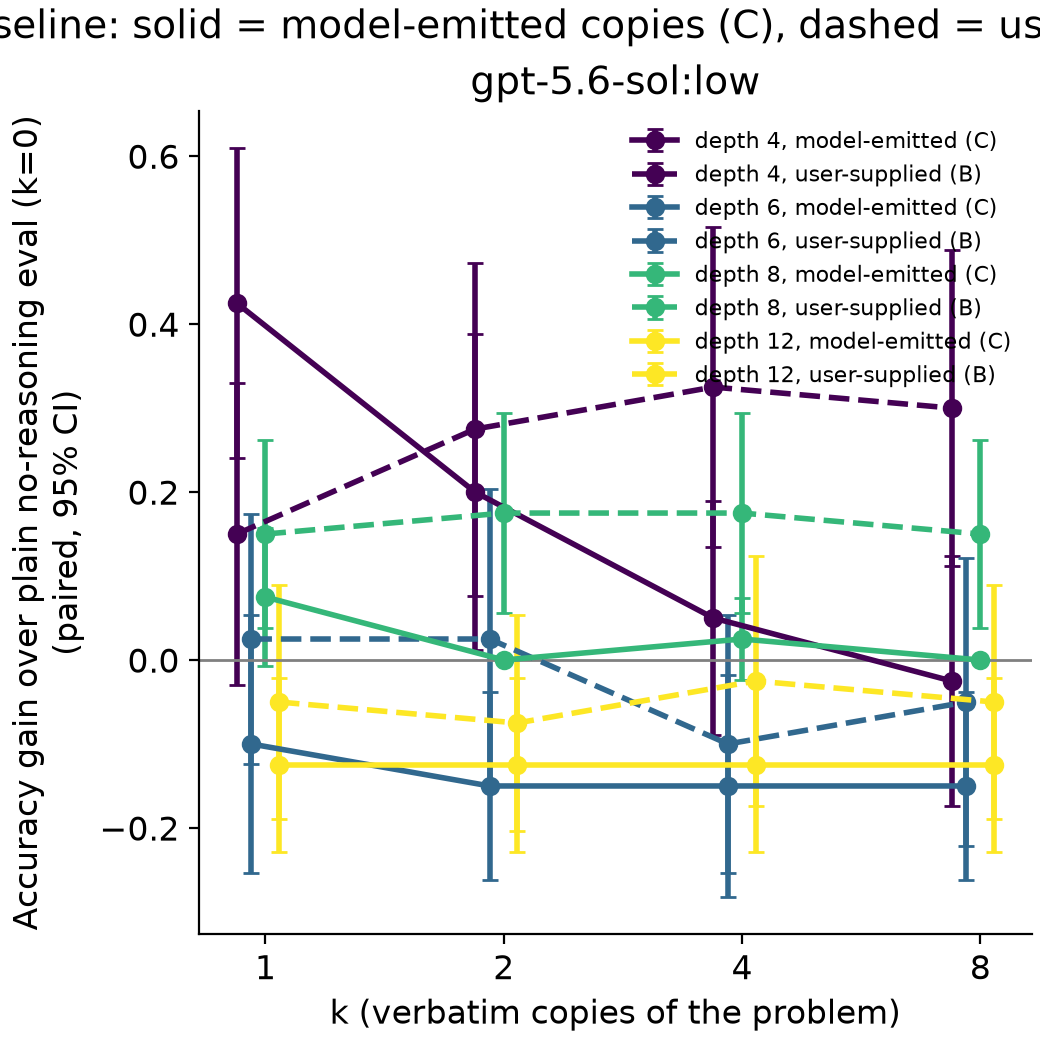

The file beside this chart, header and first rows:
model_eff, depth, arm, k, gain, se, n
gpt-5.6-sol:low, 4, C, 1, 0.425, 0.09397, 40
gpt-5.6-sol:low, 4, C, 2, 0.2, 0.09608, 40
gpt-5.6-sol:low, 4, C, 4, 0.05, 0.07116, 40
gpt-5.6-sol:low, 4, C, 8, -0.025, 0.07585, 40
gpt-5.6-sol:low, 4, B, 1, 0.15, 0.09164, 40
gpt-5.6-sol:low, 4, B, 2, 0.275, 0.1012, 40
gpt-5.6-sol:low, 4, B, 4, 0.325, 0.09732, 40
gpt-5.6-sol:low, 4, B, 8, 0.3, 0.09608, 40
gpt-5.6-sol:low, 6, C, 1, -0.1, 0.07845, 40
gpt-5.6-sol:low, 6, C, 2, -0.15, 0.05718, 40
gpt-5.6-sol:low, 6, C, 4, -0.15, 0.06746, 40
gpt-5.6-sol:low, 6, C, 8, -0.15, 0.05718, 40
gpt-5.6-sol:low, 6, B, 1, 0.025, 0.07585, 40
gpt-5.6-sol:low, 6, B, 2, 0.025, 0.0912, 40
gpt-5.6-sol:low, 6, B, 4, -0.1, 0.07845, 40
gpt-5.6-sol:low, 6, B, 8, -0.05, 0.08734, 40
gpt-5.6-sol:low, 8, C, 1, 0.075, 0.04218, 40
gpt-5.6-sol:low, 8, C, 2, 0.0, 0.0, 40
gpt-5.6-sol:low, 8, C, 4, 0.025, 0.025, 40
gpt-5.6-sol:low, 8, C, 8, 0.0, 0.0, 40
gpt-5.6-sol:low, 8, B, 1, 0.15, 0.05718, 40
gpt-5.6-sol:low, 8, B, 2, 0.175, 0.06084, 40
gpt-5.6-sol:low, 8, B, 4, 0.175, 0.06084, 40
gpt-5.6-sol:low, 8, B, 8, 0.15, 0.05718, 40
gpt-5.6-sol:low, 12, C, 1, -0.125, 0.05296, 40
gpt-5.6-sol:low, 12, C, 2, -0.125, 0.05296, 40
gpt-5.6-sol:low, 12, C, 4, -0.125, 0.05296, 40
gpt-5.6-sol:low, 12, C, 8, -0.125, 0.05296, 40
gpt-5.6-sol:low, 12, B, 1, -0.05, 0.07116, 40
gpt-5.6-sol:low, 12, B, 2, -0.075, 0.0659, 40
gpt-5.6-sol:low, 12, B, 4, -0.025, 0.07585, 40
gpt-5.6-sol:low, 12, B, 8, -0.05, 0.07116, 40
